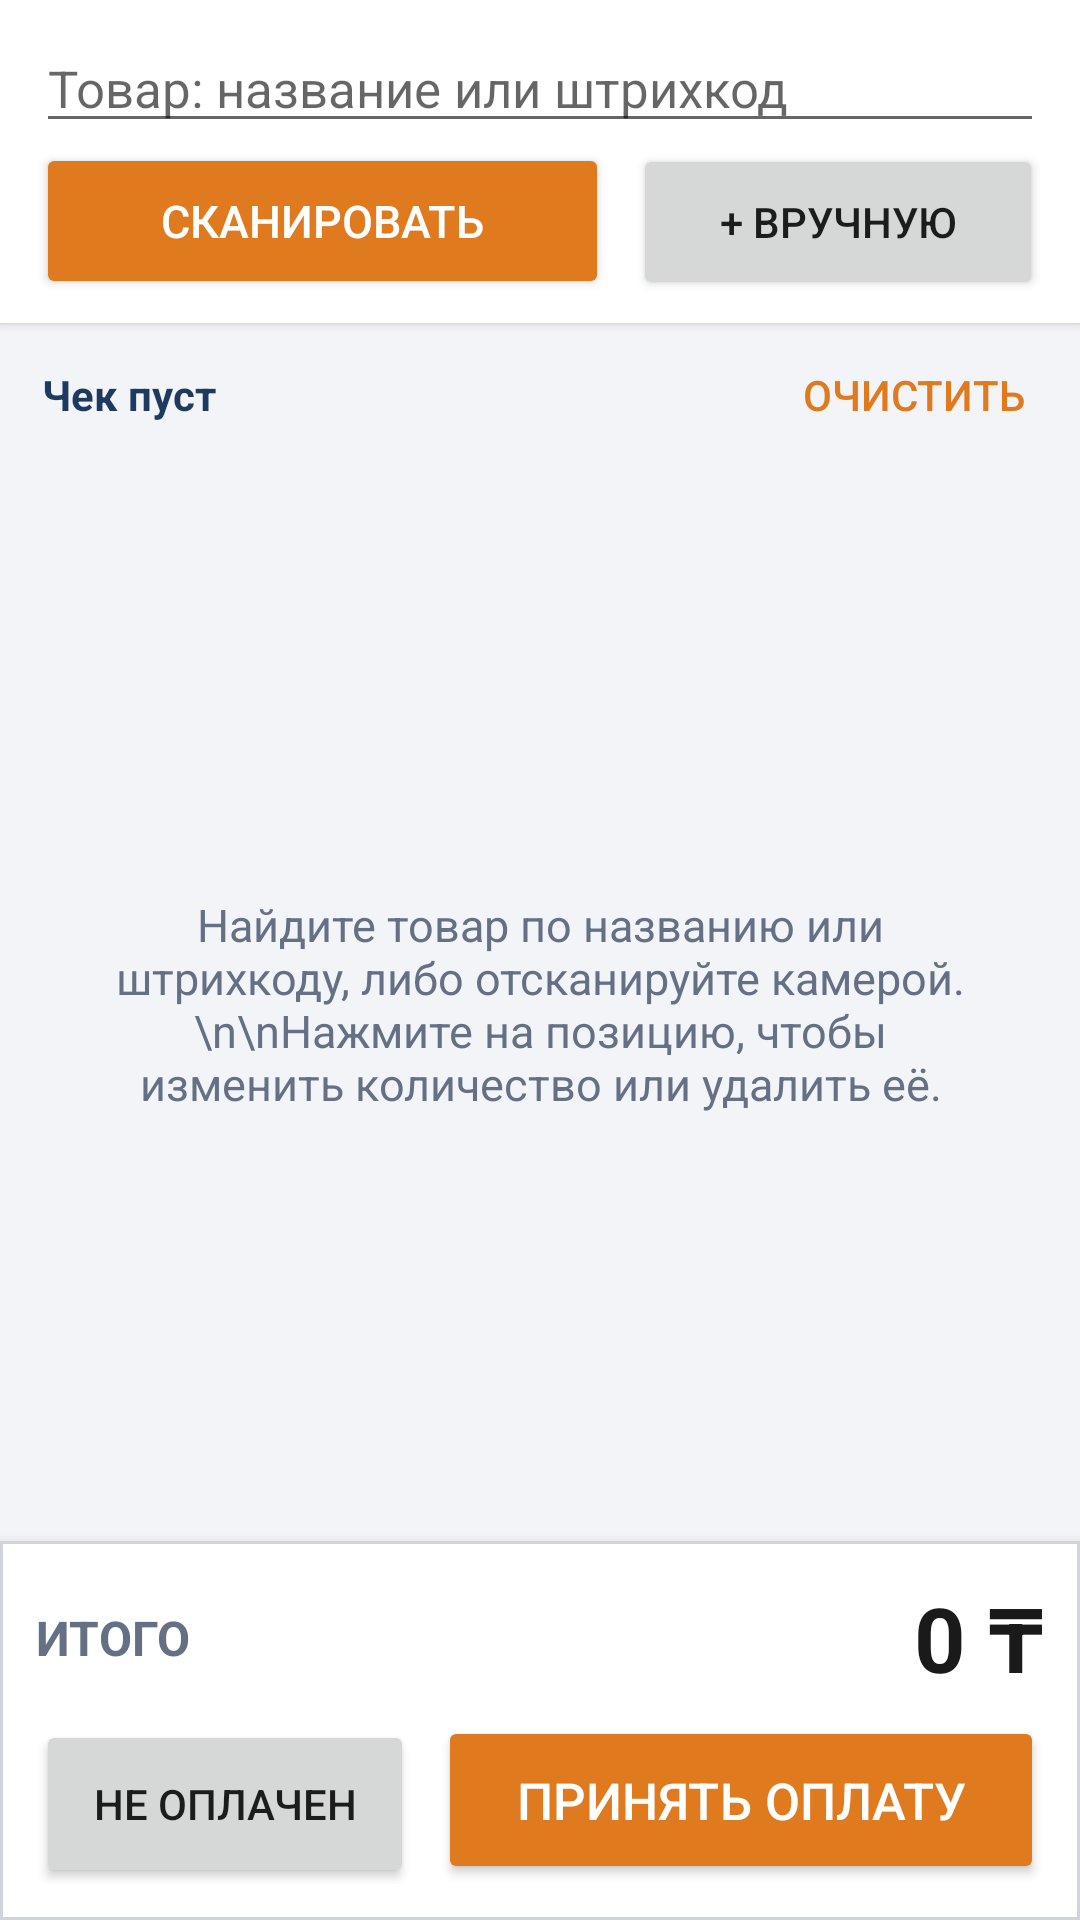

Produce the Android XML layout that renders to this screen, including the resource entries it uses.
<!-- AndroidManifest.xml: application theme AppTheme -->
<!-- res/layout/activity_sales.xml -->
<?xml version="1.0" encoding="utf-8"?>
<LinearLayout xmlns:android="http://schemas.android.com/apk/res/android"
    android:layout_width="match_parent"
    android:layout_height="match_parent"
    android:orientation="vertical">

    
    <LinearLayout
        android:layout_width="match_parent"
        android:layout_height="wrap_content"
        android:background="@color/card"
        android:elevation="2dp"
        android:orientation="vertical"
        android:paddingLeft="12dp"
        android:paddingTop="8dp"
        android:paddingRight="12dp"
        android:paddingBottom="8dp">

        <AutoCompleteTextView
            android:id="@+id/etSearch"
            android:layout_width="match_parent"
            android:layout_height="wrap_content"
            android:completionThreshold="1"
            android:dropDownHeight="320dp"
            android:hint="Товар: название или штрихкод"
            android:imeOptions="actionSearch"
            android:inputType="text"
            android:maxLines="1"
            android:selectAllOnFocus="true"
            android:textSize="17sp" />

        <LinearLayout
            android:layout_width="match_parent"
            android:layout_height="wrap_content"
            android:orientation="horizontal">

            <Button
                android:id="@+id/btnScan"
                style="@style/PrimaryButton"
                android:layout_width="0dp"
                android:layout_height="wrap_content"
                android:layout_weight="1.4"
                android:text="Сканировать" />

            <Button
                android:id="@+id/btnFree"
                style="@android:style/Widget.Material.Button"
                android:layout_width="0dp"
                android:layout_height="wrap_content"
                android:layout_marginLeft="8dp"
                android:layout_weight="1"
                android:minHeight="52dp"
                android:text="+ Вручную" />
        </LinearLayout>
    </LinearLayout>

    <LinearLayout
        android:layout_width="match_parent"
        android:layout_height="wrap_content"
        android:gravity="center_vertical"
        android:orientation="horizontal"
        android:paddingLeft="14dp"
        android:paddingRight="6dp">

        <TextView
            android:id="@+id/tvCartTitle"
            android:layout_width="0dp"
            android:layout_height="wrap_content"
            android:layout_weight="1"
            android:text="Чек пуст"
            android:textColor="@color/primary"
            android:textSize="14sp"
            android:textStyle="bold" />

        <Button
            android:id="@+id/btnClearCart"
            style="@android:style/Widget.Material.Button.Borderless.Colored"
            android:layout_width="wrap_content"
            android:layout_height="wrap_content"
            android:text="Очистить" />
    </LinearLayout>

    <FrameLayout
        android:layout_width="match_parent"
        android:layout_height="0dp"
        android:layout_weight="1">

        <ListView
            android:id="@+id/lvCart"
            android:layout_width="match_parent"
            android:layout_height="match_parent"
            android:divider="#E4E7EC"
            android:dividerHeight="1dp" />

        <TextView
            android:id="@+id/tvEmpty"
            android:layout_width="match_parent"
            android:layout_height="match_parent"
            android:gravity="center"
            android:padding="32dp"
            android:text="Найдите товар по названию или штрихкоду, либо отсканируйте камерой.\n\nНажмите на позицию, чтобы изменить количество или удалить её."
            android:textColor="@color/text_muted"
            android:textSize="15sp" />
    </FrameLayout>

    
    <LinearLayout
        android:layout_width="match_parent"
        android:layout_height="wrap_content"
        android:background="@drawable/total_bar_bg"
        android:elevation="6dp"
        android:orientation="vertical"
        android:padding="12dp">

        <LinearLayout
            android:layout_width="match_parent"
            android:layout_height="wrap_content"
            android:gravity="center_vertical"
            android:orientation="horizontal">

            <TextView
                android:layout_width="0dp"
                android:layout_height="wrap_content"
                android:layout_weight="1"
                android:text="ИТОГО"
                android:textColor="@color/text_muted"
                android:textSize="16sp"
                android:textStyle="bold" />

            <TextView
                android:id="@+id/tvTotal"
                android:layout_width="wrap_content"
                android:layout_height="wrap_content"
                android:text="0 ₸"
                android:textColor="@color/text_main"
                android:textSize="30sp"
                android:textStyle="bold" />
        </LinearLayout>

        <LinearLayout
            android:layout_width="match_parent"
            android:layout_height="wrap_content"
            android:layout_marginTop="6dp"
            android:orientation="horizontal">

            <Button
                android:id="@+id/btnUnpaid"
                style="@android:style/Widget.Material.Button"
                android:layout_width="0dp"
                android:layout_height="wrap_content"
                android:layout_weight="1"
                android:minHeight="56dp"
                android:text="Не оплачен" />

            <Button
                android:id="@+id/btnPay"
                style="@style/PrimaryButton"
                android:layout_width="0dp"
                android:layout_height="wrap_content"
                android:layout_marginLeft="8dp"
                android:layout_weight="1.6"
                android:minHeight="56dp"
                android:text="Принять оплату"
                android:textSize="17sp" />
        </LinearLayout>
    </LinearLayout>
</LinearLayout>
<!-- resources referenced by this layout -->
<resources>
  <color name="card">#FFFFFF</color>
  <color name="primary">#1F3A5F</color>
  <color name="text_main">#1A1A1A</color>
  <color name="text_muted">#667085</color>
  <!-- drawable total_bar_bg (drawable) -->
  <?xml version="1.0" encoding="utf-8"?>
  <shape xmlns:android="http://schemas.android.com/apk/res/android" android:shape="rectangle">
      <solid android:color="#FFFFFF" />
      <stroke android:width="1dp" android:color="#D0D5DD" />
  </shape>
  <style name="PrimaryButton" parent="@android:style/Widget.Material.Button.Colored">
          <item name="android:textSize">15sp</item>
          <item name="android:minHeight">52dp</item>
      </style>
  <style name="AppTheme" parent="@android:style/Theme.Material.Light.DarkActionBar">
          <item name="android:colorPrimary">@color/primary</item>
          <item name="android:colorPrimaryDark">@color/primary_dark</item>
          <item name="android:colorAccent">@color/accent</item>
          <item name="android:windowBackground">@color/bg</item>
      </style>
  <color name="primary_dark">#152A45</color>
  <color name="accent">#E07A1F</color>
  <color name="bg">#F2F4F7</color>
</resources>
